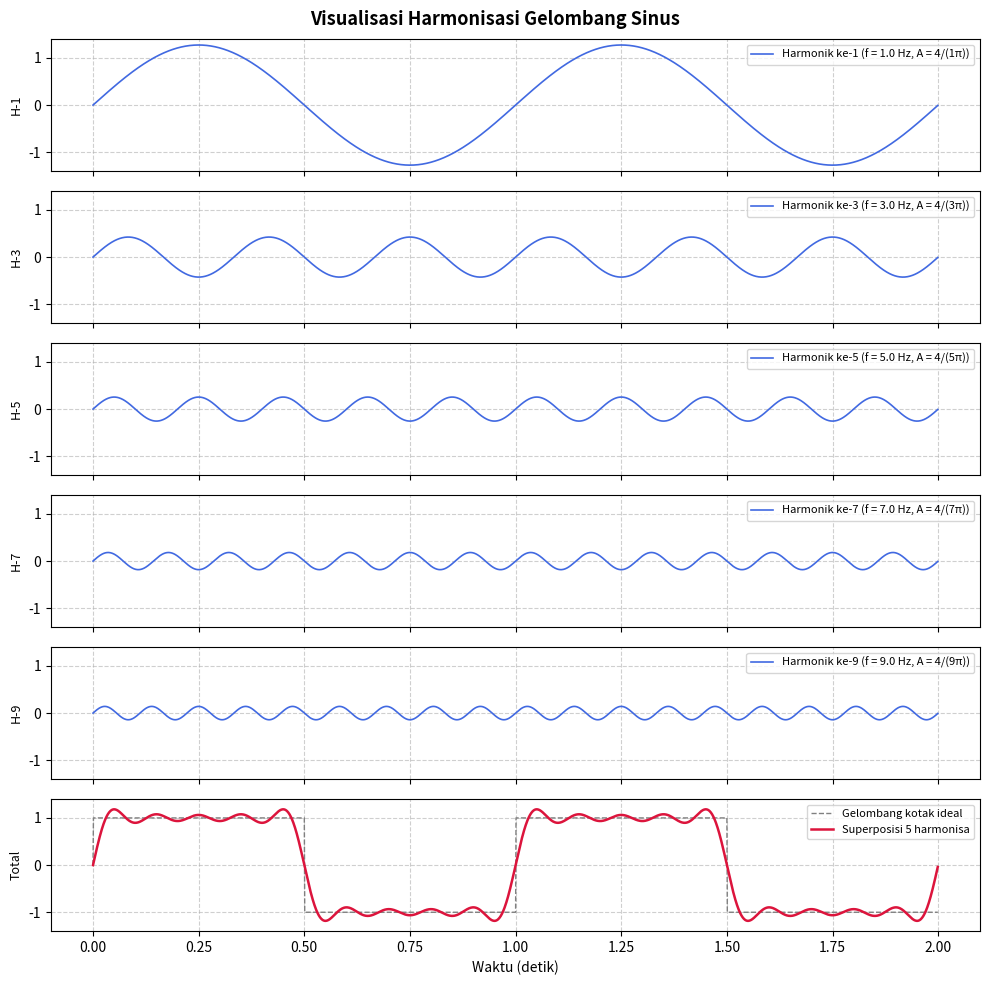

Here is the Python script that generated this plot:
import matplotlib.pyplot as plt
import numpy as np

f0 = 1.0
fs = 1000
durasi = 2.0
t = np.linspace(0, durasi, int(fs * durasi), endpoint=False)

harmonik_list = [1, 3, 5, 7, 9]

fig, axes = plt.subplots(
    nrows=len(harmonik_list) + 1,
    ncols=1,
    figsize=(10, 10),
    sharex=True,
    sharey=True,
)

gelombang_superposisi = np.zeros_like(t)

for idx, n in enumerate(harmonik_list):
    amplitudo = (4 / np.pi) / n        
    gelombang_n = amplitudo * np.sin(2 * np.pi * n * f0 * t)
    gelombang_superposisi += gelombang_n

    axes[idx].plot(
        t, gelombang_n,
        label=f"Harmonik ke-{n} (f = {n*f0:.1f} Hz, A = 4/({n}π))",
        color="royalblue", linewidth=1.2,
    )
    axes[idx].set_ylabel(f"H-{n}", fontsize=9)
    axes[idx].grid(True, linestyle="--", alpha=0.6)
    axes[idx].legend(loc="upper right", fontsize=8)

kotak_ideal = np.sign(np.sin(2 * np.pi * f0 * t))

axes[-1].plot(t, kotak_ideal, "--", color="gray", linewidth=1,
              label="Gelombang kotak ideal")
axes[-1].plot(t, gelombang_superposisi, color="crimson", linewidth=1.8,
              label=f"Superposisi {len(harmonik_list)} harmonisa")
axes[-1].set_ylabel("Total", fontsize=9)
axes[-1].set_xlabel("Waktu (detik)", fontsize=10)
axes[-1].grid(True, linestyle="--", alpha=0.6)
axes[-1].legend(loc="upper right", fontsize=8)

plt.suptitle("Visualisasi Harmonisasi Gelombang Sinus", fontsize=13, fontweight="bold")
plt.tight_layout()
plt.show()
